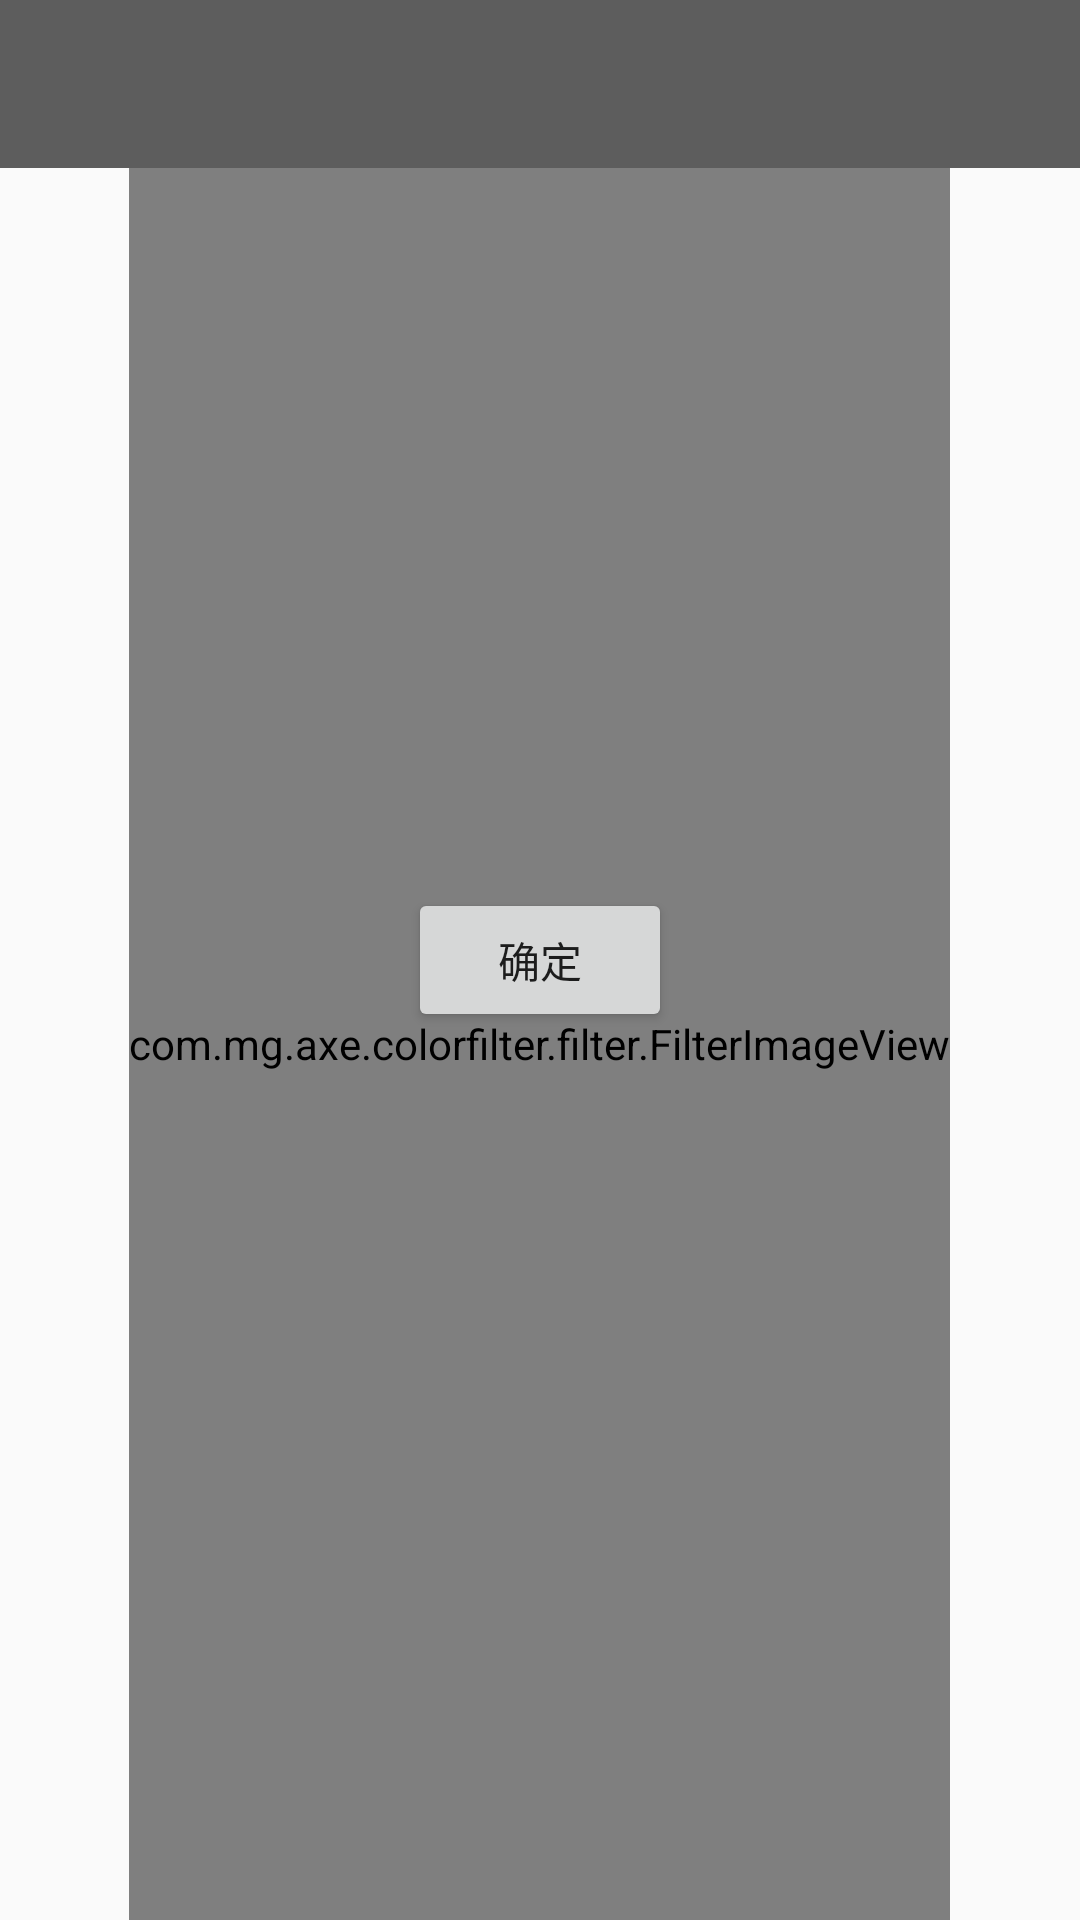

Write the Android layout XML for this screen, with the resource values it uses.
<!-- AndroidManifest.xml: application theme AppTheme -->
<!-- res/layout/activity_main.xml -->
<?xml version="1.0" encoding="utf-8"?>
<RelativeLayout xmlns:android="http://schemas.android.com/apk/res/android"
    xmlns:app="http://schemas.android.com/apk/res-auto"
    android:layout_width="match_parent"
    android:layout_height="match_parent">

    <android.support.v7.widget.Toolbar
        android:id="@+id/toolbar"
        android:layout_width="match_parent"
        android:layout_height="wrap_content"
        android:background="#a0000000"
        android:minHeight="?attr/actionBarSize"
        app:titleTextColor="#ffffff" />


    <Button
        android:id="@+id/btnOk"
        android:layout_width="wrap_content"
        android:layout_height="wrap_content"
        android:layout_centerInParent="true"
        android:text="确定" />

    <android.support.v7.widget.RecyclerView
        android:id="@+id/matrixSelect"
        android:layout_width="match_parent"
        android:layout_height="wrap_content"
        android:layout_alignParentBottom="true" />

    <com.mg.axe.colorfilter.filter.FilterImageView
        android:id="@+id/fImage"
        android:layout_width="wrap_content"
        android:layout_height="wrap_content"
        android:layout_above="@id/matrixSelect"
        android:layout_below="@+id/toolbar"
        android:layout_centerHorizontal="true" />

</RelativeLayout>
<!-- resources referenced by this layout -->
<resources>
  <style name="AppTheme" parent="Theme.AppCompat.Light.NoActionBar">
          
          <item name="colorPrimary">@color/colorPrimary</item>
          <item name="colorPrimaryDark">@color/colorPrimaryDark</item>
          <item name="colorAccent">@color/colorAccent</item>
          
          <item name="android:windowFullscreen">true</item>
      </style>
  <color name="colorPrimary">#3F51B5</color>
  <color name="colorPrimaryDark">#303F9F</color>
  <color name="colorAccent">#FF4081</color>
</resources>
